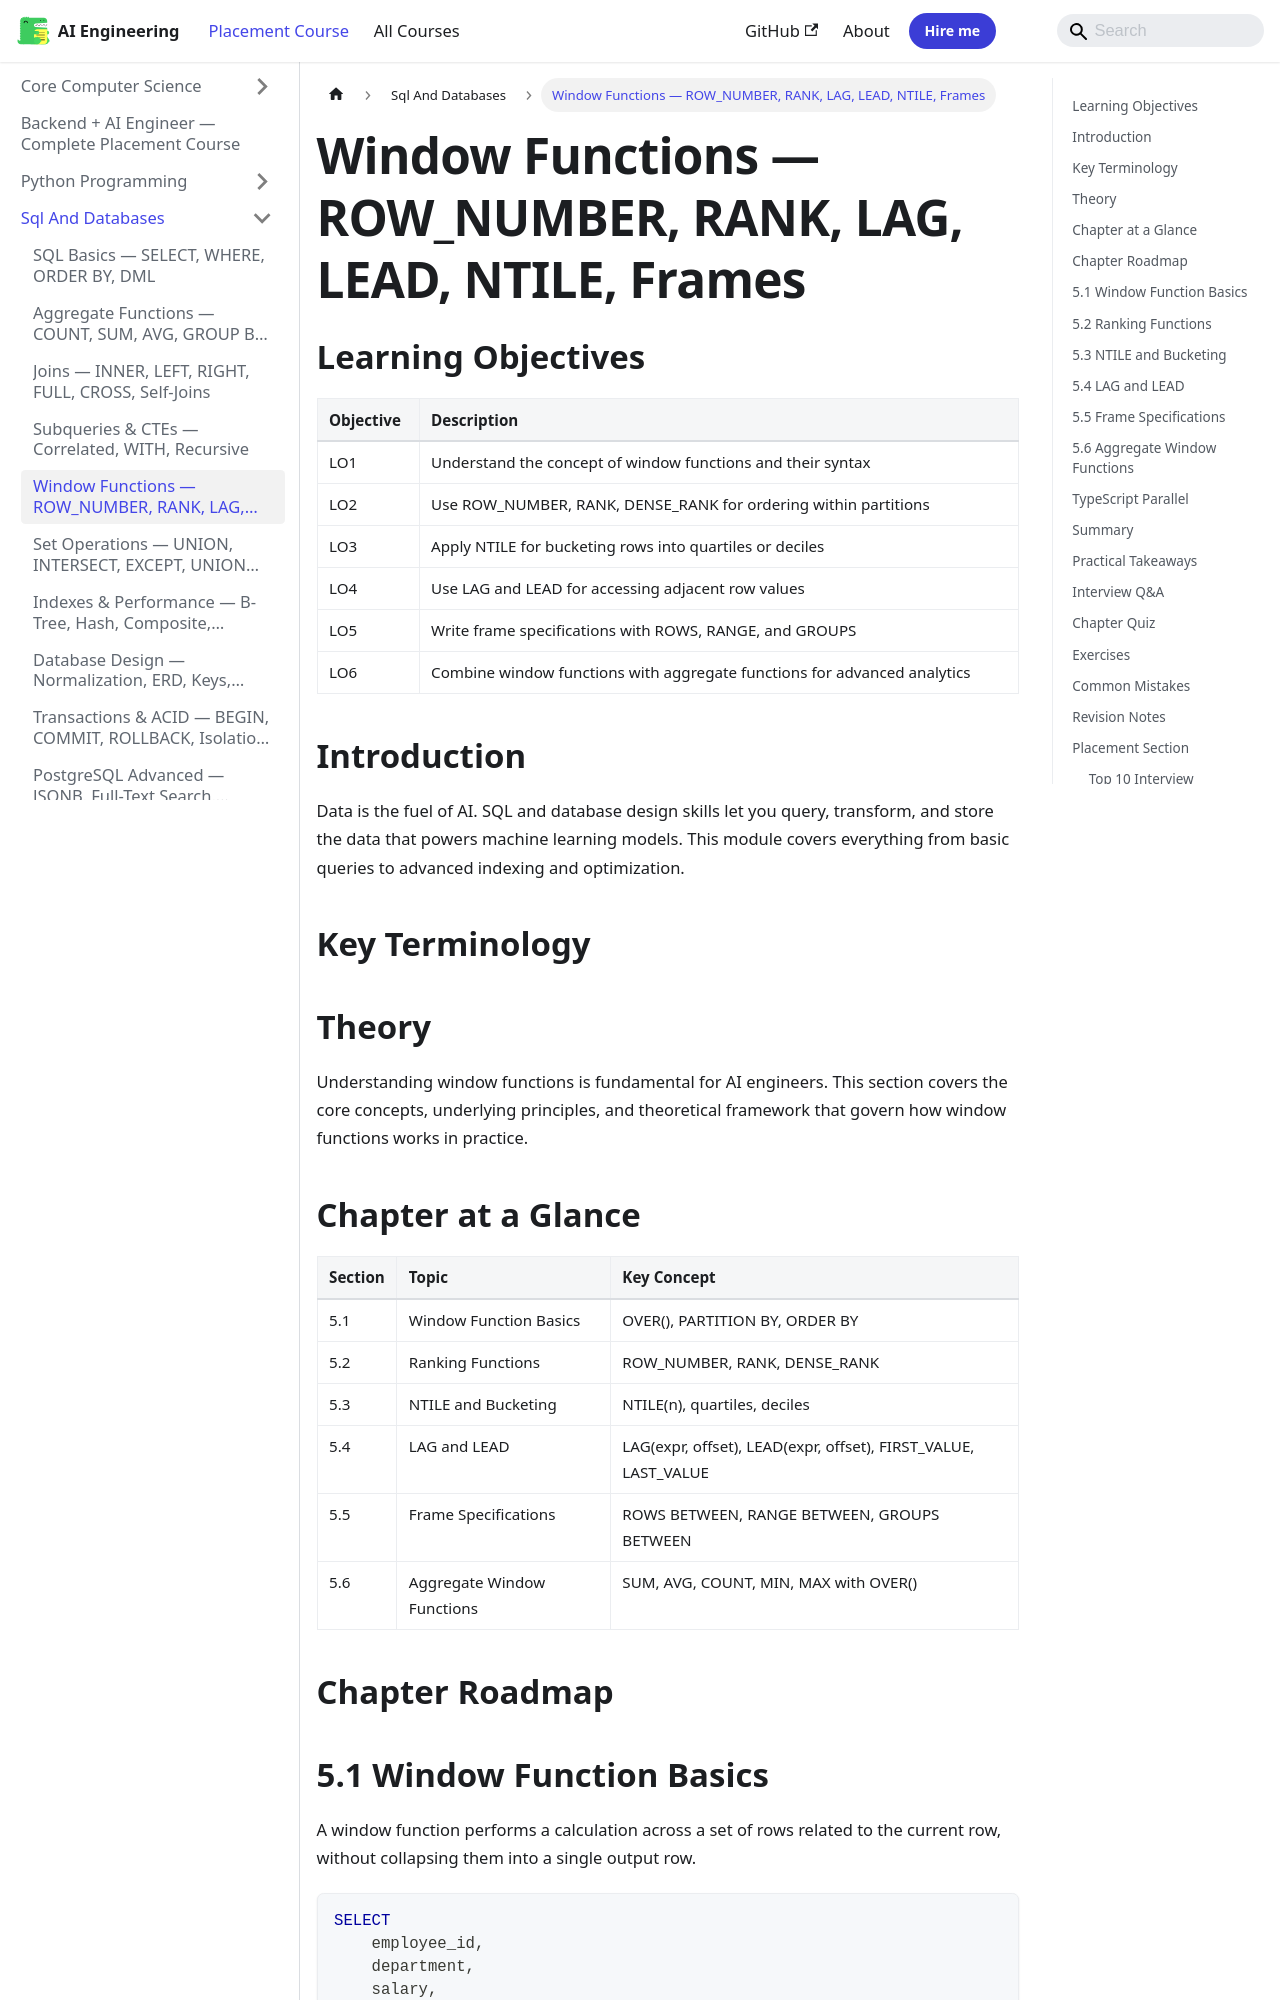

repository: Raushan666java/ai-engineering-journey · page: ai-engineering-placement/02-sql-and-databases/05-window-functions/index.html · generator: mkdocs

---
description: "Window Functions — ROW_NUMBER, RANK, LAG, LEAD, NTILE, Frames: Data is the fuel of AI. SQL and database design skills let you query, transform, and store"
---

<!-- improved -->
<!-- Clear Language: Keep sentences under 50 words -->
# Window Functions — ROW_NUMBER, RANK, LAG, LEAD, NTILE, Frames

## Learning Objectives

| Objective | Description |
|-----------|-------------|
| LO1 | Understand the concept of window functions and their syntax |
| LO2 | Use ROW_NUMBER, RANK, DENSE_RANK for ordering within partitions |
| LO3 | Apply NTILE for bucketing rows into quartiles or deciles |
| LO4 | Use LAG and LEAD for accessing adjacent row values |
| LO5 | Write frame specifications with ROWS, RANGE, and GROUPS |
| LO6 | Combine window functions with aggregate functions for advanced analytics |

## Introduction

Data is the fuel of AI. SQL and database design skills let you query, transform, and store the data that powers machine learning models. This module covers everything from basic queries to advanced indexing and optimization.

## Key Terminology


## Theory

Understanding window functions is fundamental for AI engineers. This section covers the core concepts, underlying principles, and theoretical framework that govern how window functions works in practice.

## Chapter at a Glance

| Section | Topic | Key Concept |
|---------|-------|-------------|
| 5.1 | Window Function Basics | OVER(), PARTITION BY, ORDER BY |
| 5.2 | Ranking Functions | ROW_NUMBER, RANK, DENSE_RANK |
| 5.3 | NTILE and Bucketing | NTILE(n), quartiles, deciles |
| 5.4 | LAG and LEAD | LAG(expr, offset), LEAD(expr, offset), FIRST_VALUE, LAST_VALUE |
| 5.5 | Frame Specifications | ROWS BETWEEN, RANGE BETWEEN, GROUPS BETWEEN |
| 5.6 | Aggregate Window Functions | SUM, AVG, COUNT, MIN, MAX with OVER() |

## Chapter Roadmap

```mermaid
flowchart LR
    A[Window Functions] --> B[OVER Clause]
    B --> C[PARTITION BY]
    B --> D[ORDER BY]
    A --> E[Ranking]
    A --> F[Value Functions]
    A --> G[Frames]
    E --> H[ROW_NUMBER]
    E --> I[RANK / DENSE_RANK]
    E --> J[NTILE]
    F --> K[LAG / LEAD]
    F --> L[FIRST_VALUE / LAST_VALUE]
    G --> M[ROWS]
    G --> N[RANGE]
    G --> O[GROUPS]
```
